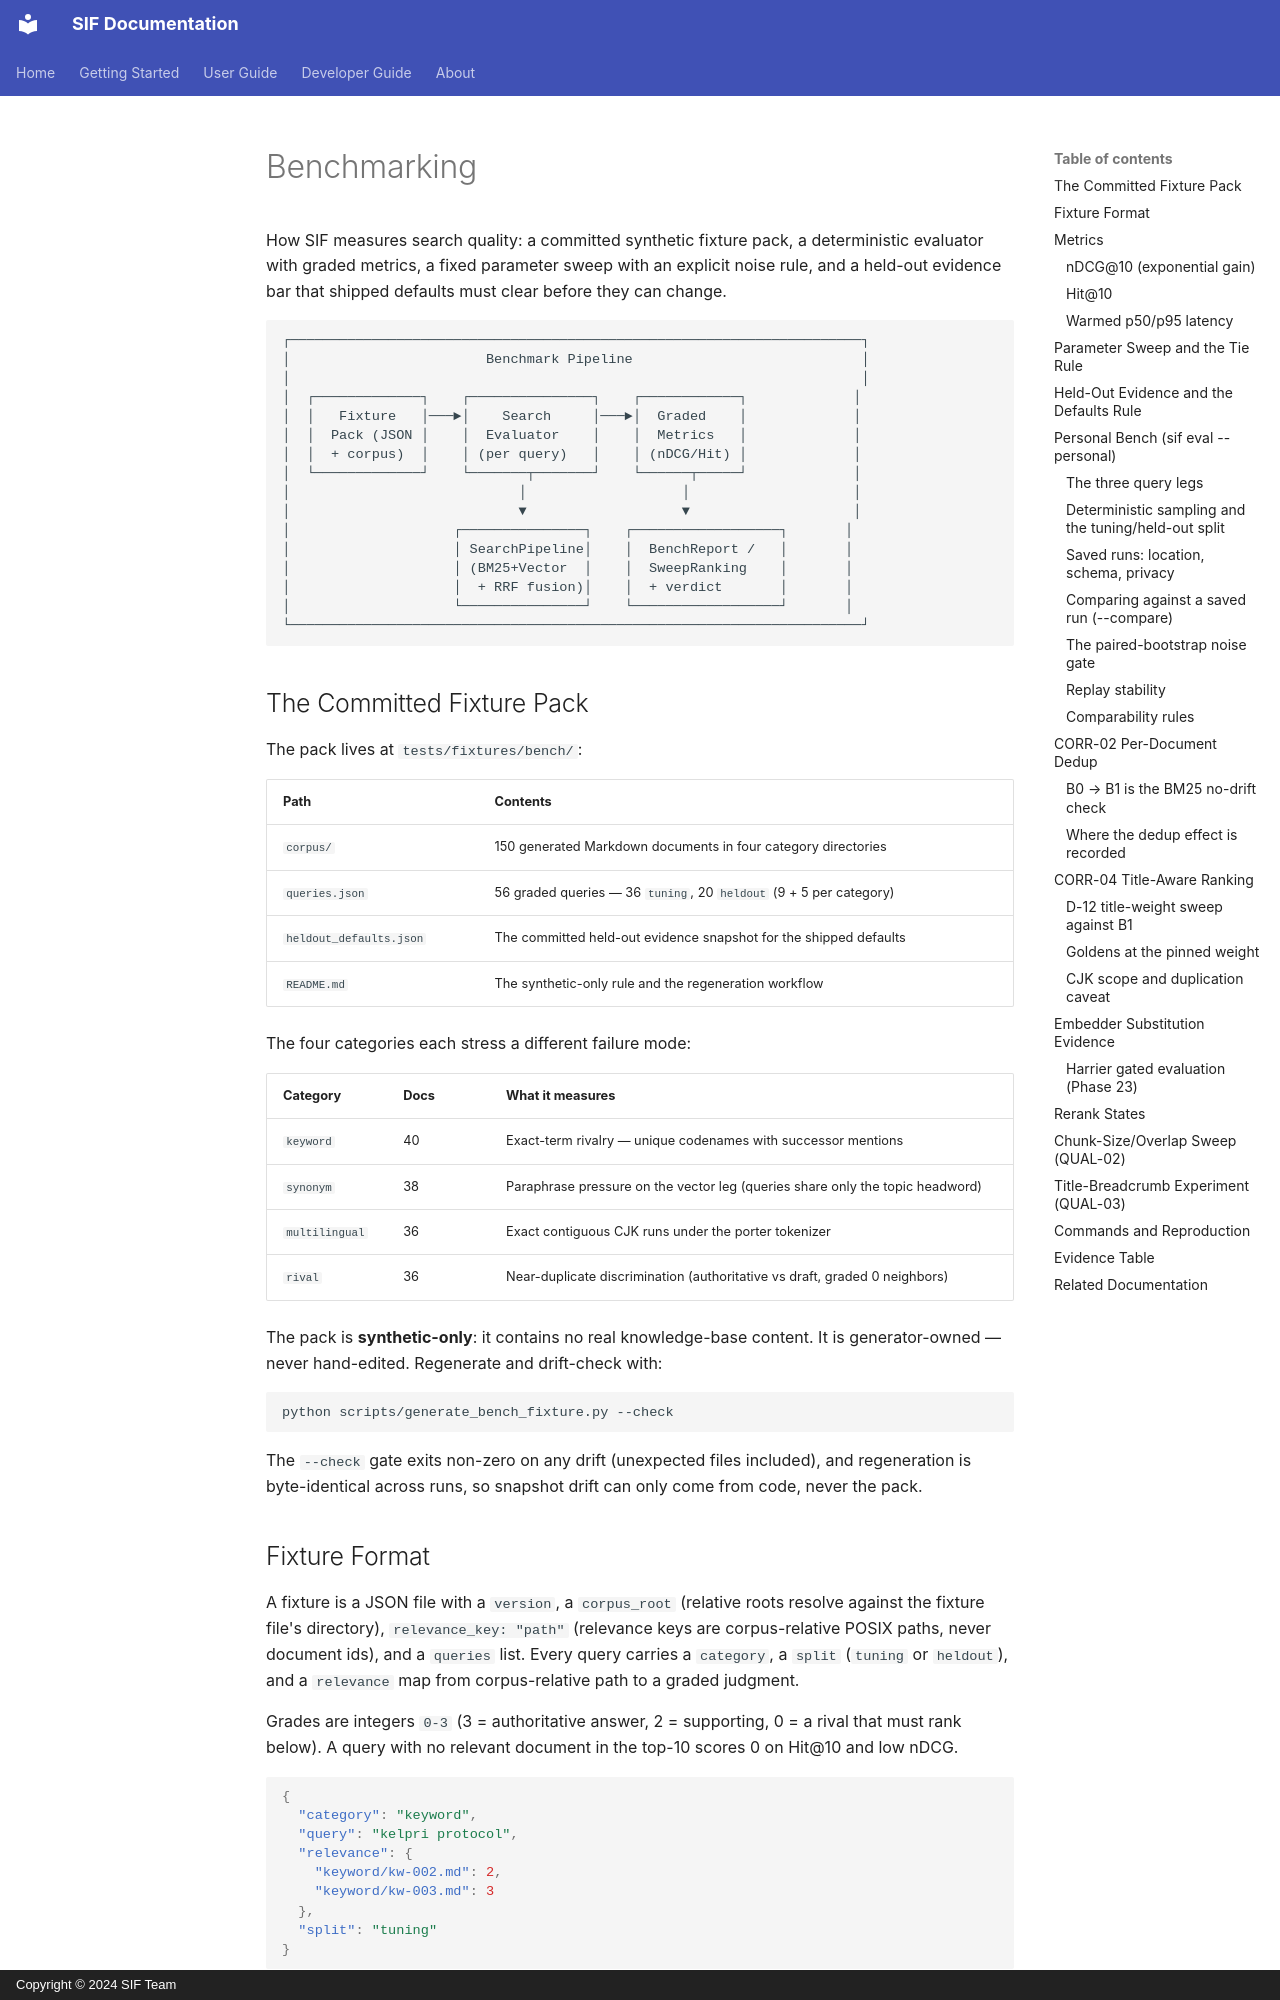

repository: zhangtaolab/SIF · page: benchmarking/index.html · generator: mkdocs · copyright: Copyright © 2024 SIF Team

# Benchmarking

How SIF measures search quality: a committed synthetic fixture pack, a deterministic evaluator with graded metrics, a fixed parameter sweep with an explicit noise rule, and a held-out evidence bar that shipped defaults must clear before they can change.

```
┌──────────────────────────────────────────────────────────────────────┐
│                        Benchmark Pipeline                            │
│                                                                      │
│  ┌─────────────┐    ┌───────────────┐    ┌────────────┐             │
│  │   Fixture   │───►│    Search     │───►│  Graded    │             │
│  │  Pack (JSON │    │  Evaluator    │    │  Metrics   │             │
│  │  + corpus)  │    │ (per query)   │    │ (nDCG/Hit) │             │
│  └─────────────┘    └───────┬───────┘    └──────┬─────┘             │
│                            │                   │                    │
│                            ▼                   ▼                    │
│                    ┌───────────────┐    ┌──────────────────┐       │
│                    │ SearchPipeline│    │  BenchReport /   │       │
│                    │ (BM25+Vector  │    │  SweepRanking    │       │
│                    │  + RRF fusion)│    │  + verdict       │       │
│                    └───────────────┘    └──────────────────┘       │
└──────────────────────────────────────────────────────────────────────┘
```

## The Committed Fixture Pack

The pack lives at `tests/fixtures/bench/`:

| Path | Contents |
|------|----------|
| `corpus/` | 150 generated Markdown documents in four category directories |
| `queries.json` | 56 graded queries — 36 `tuning`, 20 `heldout` (9 + 5 per category) |
| `heldout_defaults.json` | The committed held-out evidence snapshot for the shipped defaults |
| `README.md` | The synthetic-only rule and the regeneration workflow |

The four categories each stress a different failure mode:

| Category | Docs | What it measures |
|----------|------|------------------|
| `keyword` | 40 | Exact-term rivalry — unique codenames with successor mentions |
| `synonym` | 38 | Paraphrase pressure on the vector leg (queries share only the topic headword) |
| `multilingual` | 36 | Exact contiguous CJK runs under the porter tokenizer |
| `rival` | 36 | Near-duplicate discrimination (authoritative vs draft, graded 0 neighbors) |

The pack is **synthetic-only**: it contains no real knowledge-base content. It is generator-owned — never hand-edited. Regenerate and drift-check with:

```bash
python scripts/generate_bench_fixture.py --check
```

The `--check` gate exits non-zero on any drift (unexpected files included), and regeneration is byte-identical across runs, so snapshot drift can only come from code, never the pack.

## Fixture Format

A fixture is a JSON file with a `version`, a `corpus_root` (relative roots resolve against the fixture file's directory), `relevance_key: "path"` (relevance keys are corpus-relative POSIX paths, never document ids), and a `queries` list. Every query carries a `category`, a `split` (`tuning` or `heldout`), and a `relevance` map from corpus-relative path to a graded judgment.

Grades are integers `0-3` (3 = authoritative answer, 2 = supporting, 0 = a rival that must rank below). A query with no relevant document in the top-10 scores 0 on Hit@10 and low nDCG.

```json
{
  "category": "keyword",
  "query": "kelpri protocol",
  "relevance": {
    "keyword/kw-002.md": 2,
    "keyword/kw-003.md": 3
  },
  "split": "tuning"
}
```

A query item mixing `relevant_docids` (legacy) and `relevance`, an unknown category or split, or an out-of-range grade is rejected at load time.

## Metrics
